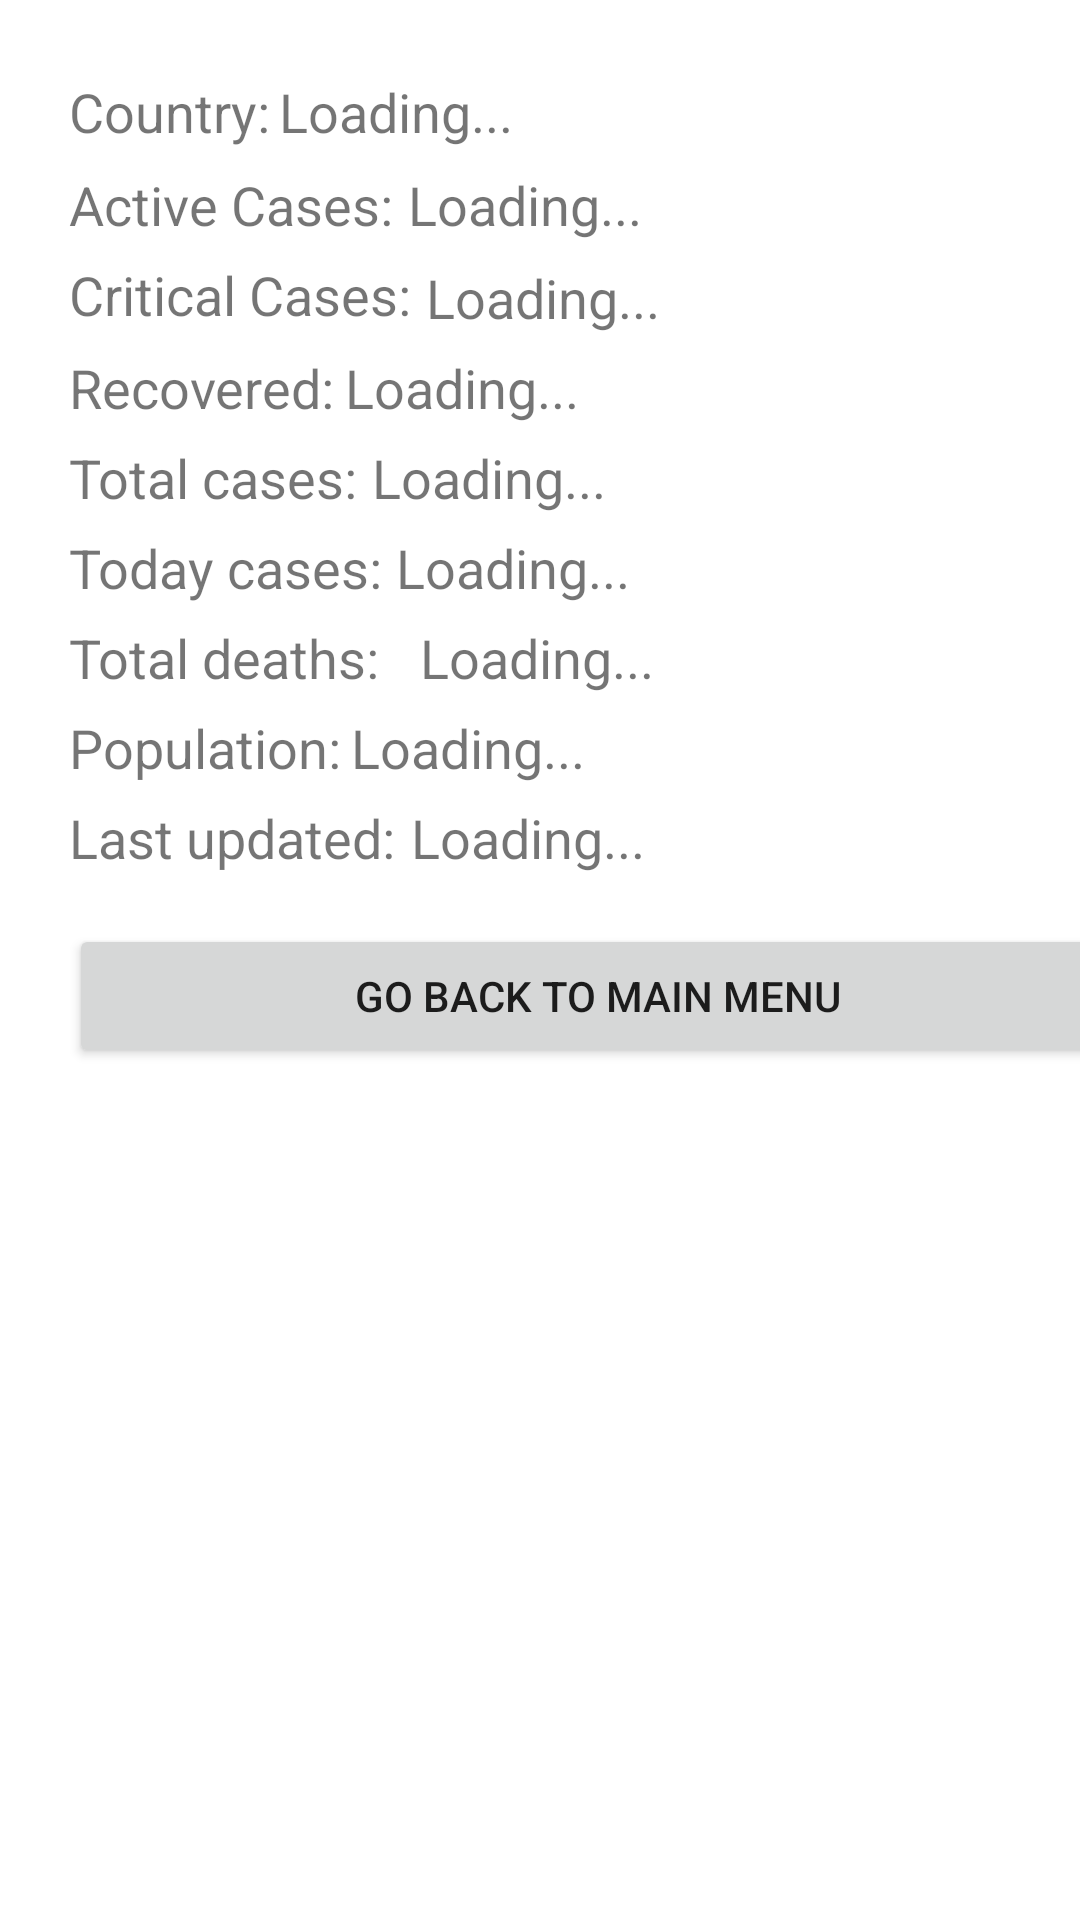

Write the Android layout XML for this screen, with the resource values it uses.
<!-- AndroidManifest.xml: application theme Theme.Example -->
<!-- res/layout/activity_covid_data.xml -->
<?xml version="1.0" encoding="utf-8"?>
<AbsoluteLayout xmlns:android="http://schemas.android.com/apk/res/android"
    xmlns:app="http://schemas.android.com/apk/res-auto"
    xmlns:tools="http://schemas.android.com/tools"
    android:layout_width="match_parent"
    android:layout_height="match_parent"
    tools:context=".MainActivity">

    
    <TextView
        android:id="@+id/countryLabel"
        android:layout_width="wrap_content"
        android:layout_height="30dp"
        android:layout_x="23dp"
        android:layout_y="25dp"
        android:text="Country: "
        android:textSize="18sp" />

    <TextView
        android:id="@+id/country"
        android:layout_width="339dp"
        android:layout_height="30dp"
        android:layout_x="93dp"
        android:layout_y="25dp"
        android:text="Loading..."
        android:textSize="18sp" />

    
    <TextView
        android:id="@+id/activeCasesLabel"
        android:layout_width="wrap_content"
        android:layout_height="30dp"
        android:layout_x="23dp"
        android:layout_y="56dp"
        android:text="Active Cases: "
        android:textSize="18sp" />

    <TextView
        android:id="@+id/activeCases"
        android:layout_width="339dp"
        android:layout_height="30dp"
        android:layout_x="136dp"
        android:layout_y="56dp"
        android:text="Loading..."
        android:textSize="18sp" />


    

    <TextView
        android:id="@+id/criticalCasesLabel"
        android:layout_width="wrap_content"
        android:layout_height="30dp"
        android:layout_x="23dp"
        android:layout_y="86dp"
        android:text="Critical Cases: "
        android:textSize="18sp" />

    <TextView
        android:id="@+id/criticalCases"
        android:layout_width="339dp"
        android:layout_height="30dp"
        android:layout_x="142dp"
        android:layout_y="87dp"
        android:text="Loading..."
        android:textSize="18sp" />


    

    <TextView
        android:id="@+id/recoveredLabel"
        android:layout_width="wrap_content"
        android:layout_height="30dp"
        android:layout_x="23dp"
        android:layout_y="117dp"
        android:text="Recovered: "
        android:textSize="18sp" />

    <TextView
        android:id="@+id/recovered"
        android:layout_width="339dp"
        android:layout_height="30dp"
        android:layout_x="115dp"
        android:layout_y="117dp"
        android:text="Loading..."
        android:textSize="18sp" />


    

    <TextView
        android:id="@+id/totalCasesLabel"
        android:layout_width="wrap_content"
        android:layout_height="30dp"
        android:layout_x="23dp"
        android:layout_y="147dp"
        android:text="Total cases: "
        android:textSize="18sp" />

    <TextView
        android:id="@+id/totalCases"
        android:layout_width="339dp"
        android:layout_height="30dp"
        android:layout_x="124dp"
        android:layout_y="147dp"
        android:text="Loading..."
        android:textSize="18sp" />

    

    <TextView
        android:id="@+id/todayCasesLabel"
        android:layout_width="wrap_content"
        android:layout_height="30dp"
        android:layout_x="23dp"
        android:layout_y="177dp"
        android:text="Today cases: "
        android:textSize="18sp" />

    <TextView
        android:id="@+id/todayCases"
        android:layout_width="339dp"
        android:layout_height="30dp"
        android:layout_x="132dp"
        android:layout_y="177dp"
        android:text="Loading..."
        android:textSize="18sp" />

    

    <TextView
        android:id="@+id/deceasesLabel"
        android:layout_width="wrap_content"
        android:layout_height="30dp"
        android:layout_x="23dp"
        android:layout_y="207dp"
        android:text="Total deaths: "
        android:textSize="18sp" />

    <TextView
        android:id="@+id/deceases"
        android:layout_width="339dp"
        android:layout_height="30dp"
        android:layout_x="140dp"
        android:layout_y="207dp"
        android:text="Loading..."
        android:textSize="18sp" />

    

    <TextView
        android:id="@+id/populationLabel"
        android:layout_width="wrap_content"
        android:layout_height="30dp"
        android:layout_x="23dp"
        android:layout_y="237dp"
        android:text="Population: "
        android:textSize="18sp" />

    <TextView
        android:id="@+id/population"
        android:layout_width="339dp"
        android:layout_height="30dp"
        android:layout_x="117dp"
        android:layout_y="237dp"
        android:text="Loading..."
        android:textSize="18sp" />


    

    <TextView
        android:id="@+id/lastUpdatedLabel"
        android:layout_width="wrap_content"
        android:layout_height="30dp"
        android:layout_x="23dp"
        android:layout_y="267dp"
        android:text="Last updated: "
        android:textSize="18sp" />

    <TextView
        android:id="@+id/lastUpdated"
        android:layout_width="339dp"
        android:layout_height="30dp"
        android:layout_x="137dp"
        android:layout_y="267dp"
        android:text="Loading..."
        android:textSize="18sp" />

    <Button
        android:id="@+id/mainMenuButton"
        android:layout_width="353dp"
        android:layout_height="wrap_content"
        android:layout_x="23dp"
        android:layout_y="308dp"
        android:onClick="goToMainMenu"
        android:text="Go back to main menu" />

</AbsoluteLayout>
<!-- resources referenced by this layout -->
<resources>
  <style name="Theme.Example" parent="Theme.MaterialComponents.DayNight.DarkActionBar">
          
          <item name="colorPrimary">@color/radical_red</item>
          <item name="colorPrimaryVariant">@color/radical_red_variant</item>
          <item name="colorOnPrimary">@color/white</item>
          
          <item name="colorSecondary">@color/teal_200</item>
          <item name="colorSecondaryVariant">@color/teal_700</item>
          <item name="colorOnSecondary">@color/black</item>
          
          <item name="android:statusBarColor" tools:targetApi="l">?attr/colorPrimaryVariant</item>
          
      </style>
  <color name="radical_red">#FF3366</color>
  <color name="radical_red_variant">#CC2851</color>
  <color name="white">#FFFFFFFF</color>
  <color name="teal_200">#FF03DAC5</color>
  <color name="teal_700">#FF018786</color>
  <color name="black">#FF000000</color>
</resources>
